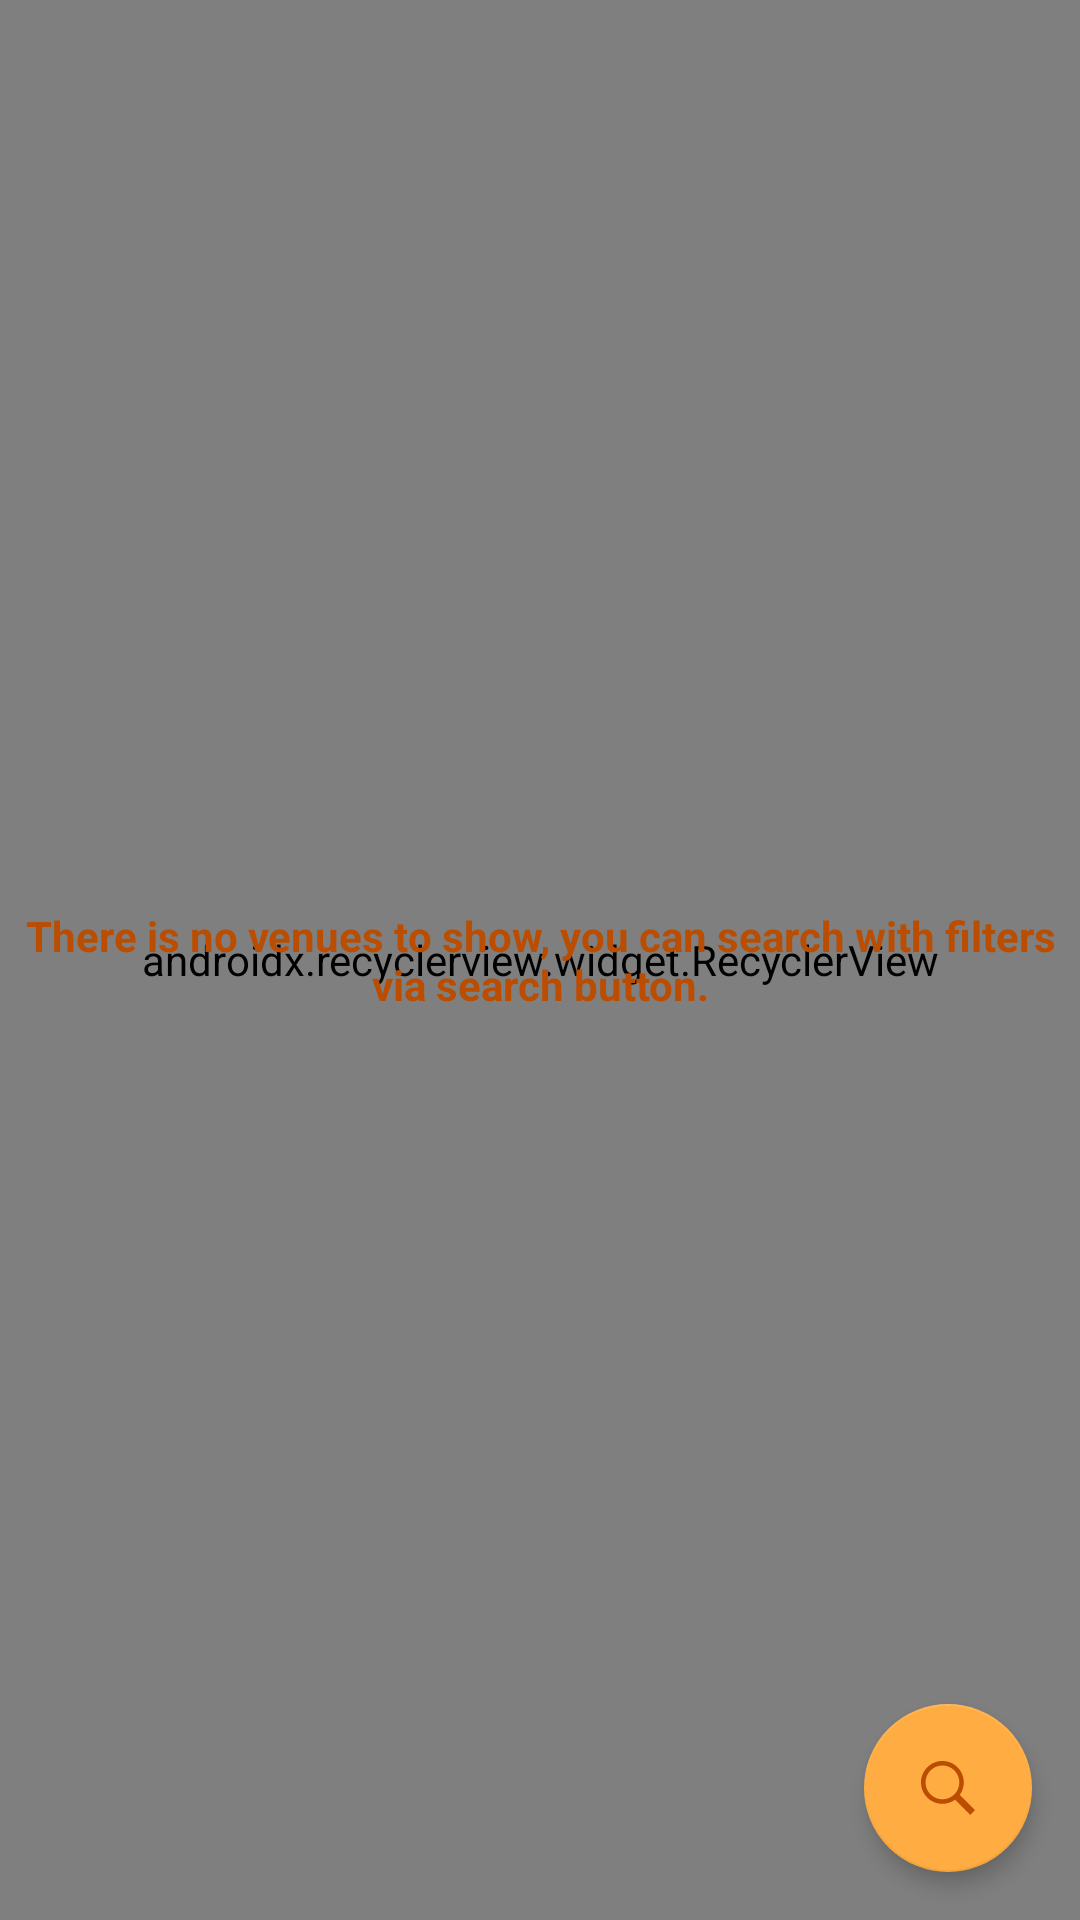

Android layout source for this screen:
<!-- AndroidManifest.xml: application theme AppTheme -->
<!-- res/layout/activity_main.xml -->
<?xml version="1.0" encoding="utf-8"?>
<layout xmlns:android="http://schemas.android.com/apk/res/android"
    xmlns:app="http://schemas.android.com/apk/res-auto">

    <data>

        <import type="android.view.View" />

        <variable
            name="viewModel"
            type="com.ridvan.lovenue.viewmodels.RelevantVenuesViewModel" />

    </data>

    <RelativeLayout
        android:layout_width="match_parent"
        android:layout_height="match_parent">

        <android.support.v7.widget.RecyclerView
            android:id="@+id/venueRecyclerView"
            android:layout_width="match_parent"
            android:layout_height="match_parent"
            android:scrollbars="vertical"
            android:visibility="@{ (viewModel.itemsList == null || viewModel.itemsList.size() == 0) ? View.GONE : View.VISIBLE }"
            app:layoutManager="android.support.v7.widget.LinearLayoutManager" />

        <TextView
            android:layout_width="match_parent"
            android:layout_height="match_parent"
            android:gravity="center"
            android:text="@string/no_venues"
            android:textColor="@color/colorPrimaryDark"
            android:textStyle="bold"
            android:visibility="@{ (viewModel.itemsList == null || viewModel.itemsList.size() == 0) ? View.VISIBLE : View.GONE }" />

        <android.support.design.widget.FloatingActionButton
            android:id="@+id/fab"
            android:layout_width="wrap_content"
            android:layout_height="wrap_content"
            android:layout_alignParentBottom="true"
            android:layout_alignParentEnd="true"
            android:layout_marginBottom="16dp"
            android:layout_marginEnd="16dp"
            android:clickable="true"
            android:focusable="true"
            android:src="@drawable/ic_search"
            app:elevation="4dp" />

    </RelativeLayout>
</layout>
<!-- resources referenced by this layout -->
<resources>
  <color name="colorPrimaryDark">#bb4d00</color>
  <!-- drawable ic_search (drawable) -->
  <vector android:height="24dp" android:viewportHeight="512"
      android:viewportWidth="512" android:width="24dp" xmlns:android="http://schemas.android.com/apk/res/android">
      <path android:fillColor="#bb4d00" android:pathData="m344.5,298c15,-23.6 23.8,-51.6 23.8,-81.7c0,-84.1 -68.1,-152.3 -152.1,-152.3c-84.1,0 -152.2,68.2 -152.2,152.3c0,84.1 68.1,152.3 152.1,152.3c30.5,0 58.9,-9 82.7,-24.4l6.9,-4.8l108.6,108.6l33.7,-34.3l-108.5,-108.6l5,-7.1zM301.4,131.2c22.7,22.7 35.2,52.9 35.2,85c0,32.1 -12.5,62.3 -35.2,85c-22.7,22.7 -52.9,35.2 -85,35.2c-32.1,0 -62.3,-12.5 -85,-35.2c-22.7,-22.7 -35.2,-52.9 -35.2,-85c0,-32.1 12.5,-62.3 35.2,-85c22.7,-22.7 52.9,-35.2 85,-35.2c32.1,0 62.3,12.5 85,35.2z"/>
  </vector>
  <string name="no_venues">There is no venues to show, you can search with filters via search button.</string>
  <style name="AppTheme" parent="Theme.AppCompat.Light.DarkActionBar">
          
          <item name="colorPrimary">@color/colorPrimary</item>
          <item name="colorPrimaryDark">@color/colorPrimaryDark</item>
          <item name="colorAccent">@color/colorAccent</item>
      </style>
  <color name="colorPrimary">#f57c00</color>
  <color name="colorAccent">#ffad42</color>
</resources>
